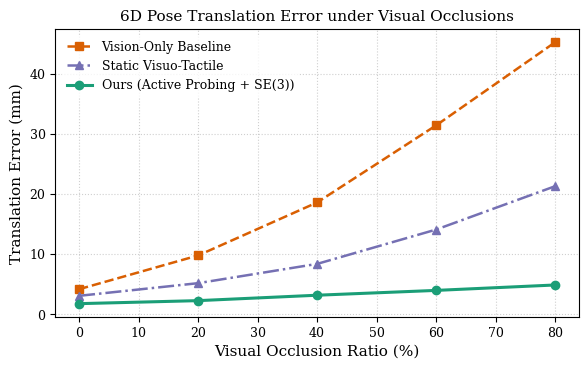
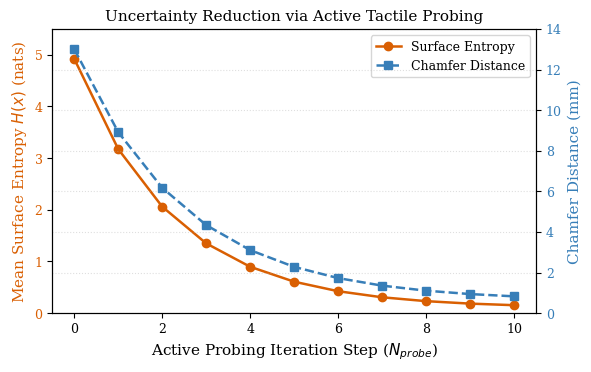
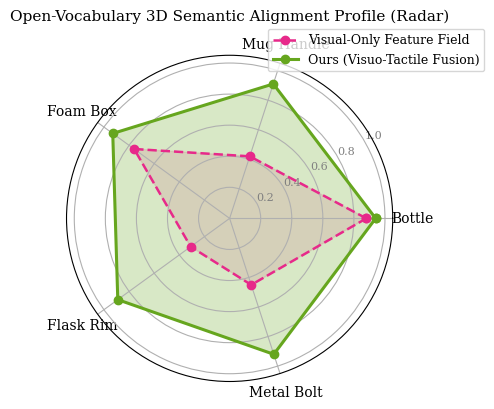

These charts were generated, in order, by the following Python code:
import numpy as np
import matplotlib.pyplot as plt

# 设置学术论文绘图风格 (支持高分辨率与衬线字体)
plt.rcParams.update({
    "font.family": "serif",
    "font.size": 10,
    "axes.labelsize": 11,
    "axes.titlesize": 11,
    "xtick.labelsize": 9,
    "ytick.labelsize": 9,
    "legend.fontsize": 9,
    "figure.dpi": 300
})

# ==============================================================================
# 仿真程序 1：图1（不同遮挡率下的6D位姿平移误差仿真）
# ==============================================================================
def simulate_pose_error():
    occlusion_ratios = np.array([0, 20, 40, 60, 80])
    # 模拟不同视觉遮挡率下的6D位姿平移误差数据 (mm)
    vision_only_trans = np.array([4.2, 9.8, 18.6, 31.4, 45.2])
    static_fusion_trans = np.array([3.1, 5.2, 8.4, 14.1, 21.3])
    ours_trans = np.array([1.8, 2.3, 3.2, 4.0, 4.9])

    plt.figure(figsize=(6, 3.8))
    plt.plot(occlusion_ratios, vision_only_trans, 's--', color='#d95f02', linewidth=1.8, label='Vision-Only Baseline')
    plt.plot(occlusion_ratios, static_fusion_trans, '^-.', color='#7570b3', linewidth=1.8, label='Static Visuo-Tactile')
    plt.plot(occlusion_ratios, ours_trans, 'o-', color='#1b9e77', linewidth=2.2, label='Ours (Active Probing + SE(3))')
    
    plt.title('6D Pose Translation Error under Visual Occlusions')
    plt.xlabel('Visual Occlusion Ratio (%)')
    plt.ylabel('Translation Error (mm)')
    plt.grid(True, linestyle=':', alpha=0.6)
    plt.legend(frameon=True, facecolor='white', edgecolor='none')
    plt.tight_layout()
    plt.savefig('fig1_pose_error.png', bbox_inches='tight')
    plt.close()
    print("-> 图1 (fig1_pose_error.png) 生成成功。")

# ==============================================================================
# 仿真程序 2：图2（主动触觉探查过程中的信息熵与Chamfer距离收敛仿真）
# ==============================================================================
def simulate_entropy_convergence():
    probing_steps = np.arange(0, 11)
    # 模拟高斯过程（GP）空间微分熵与网格Chamfer距离随探查步数的衰减指数曲线
    mean_entropy = 4.82 * np.exp(-0.45 * probing_steps) + 0.1
    surface_chamfer = 12.4 * np.exp(-0.4 * probing_steps) + 0.6

    fig, ax1 = plt.subplots(figsize=(6, 3.8))
    color = '#d95f02'
    ax1.set_xlabel('Active Probing Iteration Step ($N_{probe}$)')
    ax1.set_ylabel('Mean Surface Entropy $H(x)$ (nats)', color=color)
    line1 = ax1.plot(probing_steps, mean_entropy, 'o-', color=color, linewidth=1.8, label='Surface Entropy')
    ax1.tick_params(axis='y', labelcolor=color)
    ax1.set_ylim(0, 5.5)

    ax2 = ax1.twinx()  
    color = '#377eb8'
    ax2.set_ylabel('Chamfer Distance (mm)', color=color)
    line2 = ax2.plot(probing_steps, surface_chamfer, 's--', color=color, linewidth=1.8, label='Chamfer Distance')
    ax2.tick_params(axis='y', labelcolor=color)
    ax2.set_ylim(0, 14)

    lines = line1 + line2
    labels = [l.get_label() for l in lines]
    ax1.legend(lines, labels, loc='upper right', frameon=True)
    
    plt.title('Uncertainty Reduction via Active Tactile Probing')
    plt.grid(True, linestyle=':', alpha=0.4)
    plt.tight_layout()
    plt.savefig('fig2_entropy_convergence.png', bbox_inches='tight')
    plt.close()
    print("-> 图2 (fig2_entropy_convergence.png) 生成成功。")

# ==============================================================================
# 仿真程序 3：图3（开放词汇3D语义特征对齐雷达图仿真）
# ==============================================================================
def simulate_semantic_radar():
    categories = ['Bottle', 'Mug Handle', 'Foam Box', 'Flask Rim', 'Metal Bolt']
    # 模拟纯视觉与视触觉融合在不同几何区域上的语义特征对齐余弦相似度
    vis_only_sim = [0.88, 0.42, 0.76, 0.31, 0.45]
    vis_tac_sim = [0.94, 0.91, 0.93, 0.89, 0.92]

    N = len(categories)
    angles = [n / float(N) * 2 * np.pi for n in range(N)]
    angles += angles[:1]
    
    vis_only_sim_closed = vis_only_sim + vis_only_sim[:1]
    vis_tac_sim_closed = vis_tac_sim + vis_tac_sim[:1]

    plt.figure(figsize=(6, 4.2))
    ax = plt.subplot(111, polar=True)
    plt.xticks(angles[:-1], categories, size=10)
    ax.set_rlabel_position(30)
    plt.yticks([0.2, 0.4, 0.6, 0.8, 1.0], ["0.2", "0.4", "0.6", "0.8", "1.0"], color="grey", size=8)
    plt.ylim(0, 1.05)

    ax.plot(angles, vis_only_sim_closed, 'o--', linewidth=1.8, color='#e7298a', label='Visual-Only Feature Field')
    ax.fill(angles, vis_only_sim_closed, color='#e7298a', alpha=0.15)

    ax.plot(angles, vis_tac_sim_closed, 'o-', linewidth=2.2, color='#66a61e', label='Ours (Visuo-Tactile Fusion)')
    ax.fill(angles, vis_tac_sim_closed, color='#66a61e', alpha=0.25)

    plt.title('Open-Vocabulary 3D Semantic Alignment Profile (Radar)', y=1.08)
    plt.legend(loc='upper right', bbox_to_anchor=(1.3, 1.1), frameon=True)
    plt.tight_layout()
    plt.savefig('fig3_semantic_radar.png', bbox_inches='tight')
    plt.close()
    print("-> 图3 (fig3_semantic_radar.png) 生成成功。")

if __name__ == "__main__":
    print("开始运行仿真绘图程序...")
    simulate_pose_error()
    simulate_entropy_convergence()
    simulate_semantic_radar()
    print("所有图表仿真程序执行完毕！")
